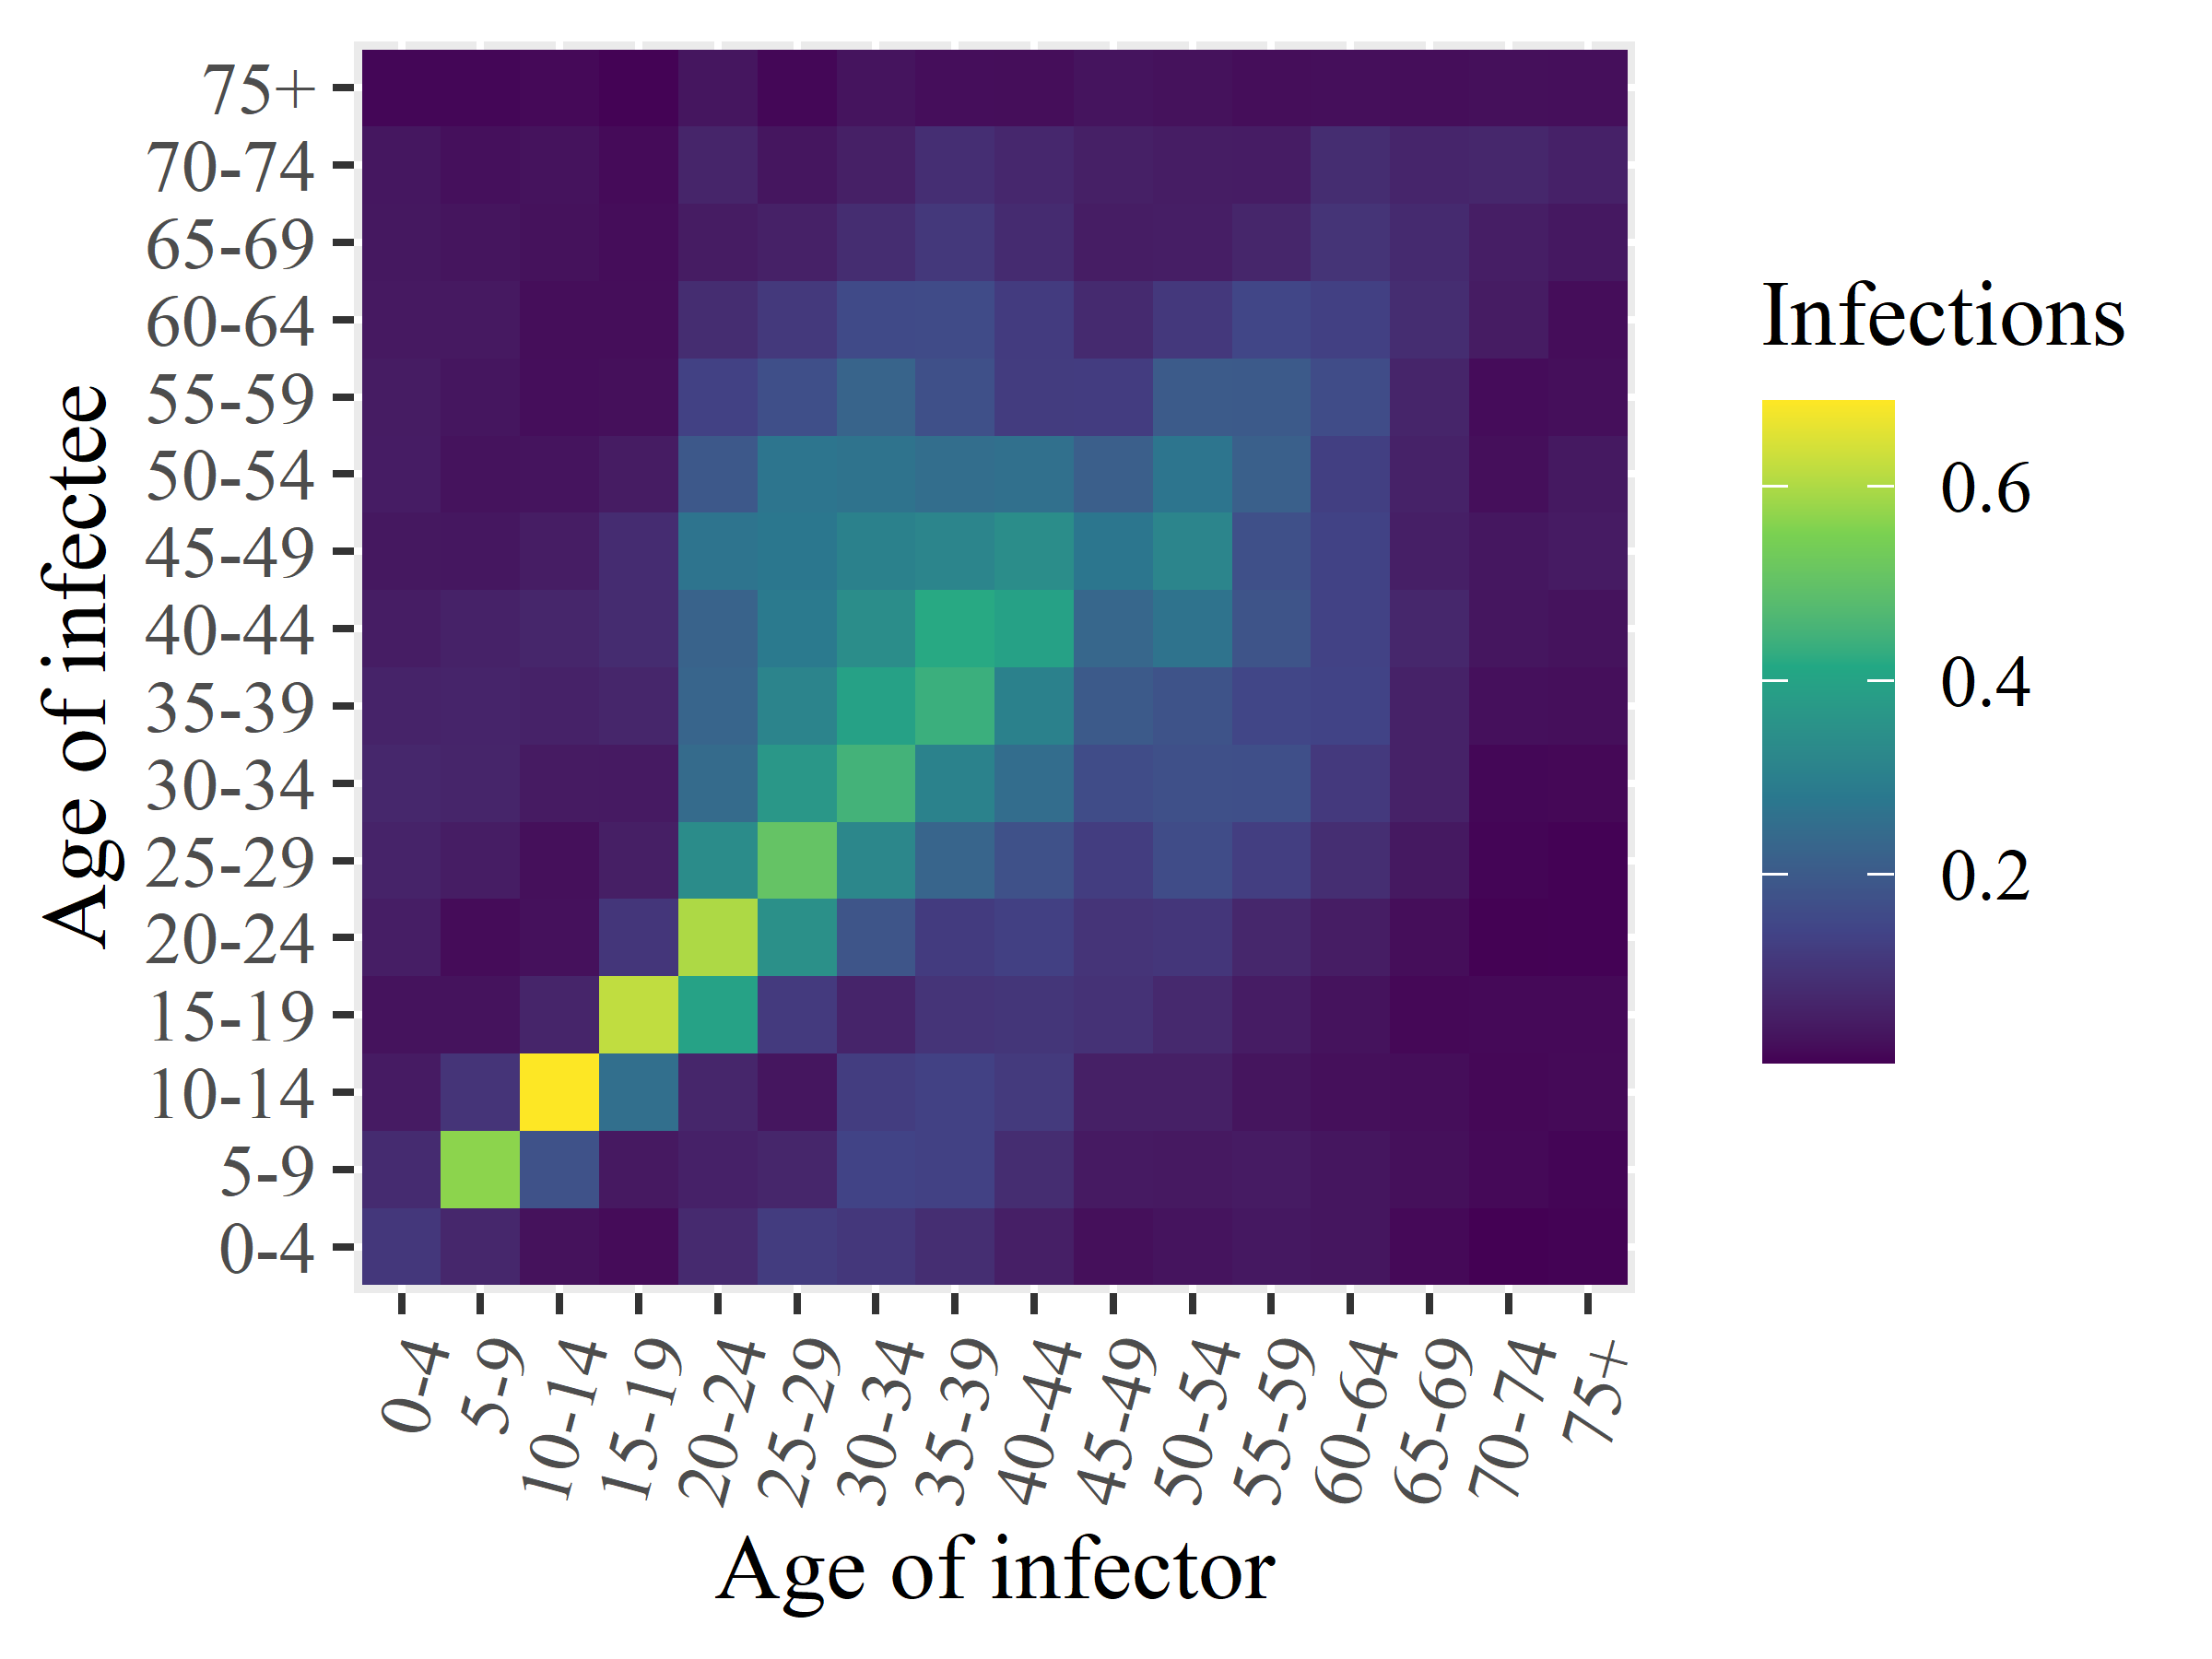

Values plotted in this chart, from the file beside it:
x1, x2, x3, x4, x5, x6, x7, x8, x9, x10, x11, x12, x13, x14, x15, x16
0.1096, 0.08178, 0.04647, 0.03172, 0.05205, 0.0633, 0.07046, 0.06201, 0.04934, 0.03987, 0.04836, 0.04793, 0.04265, 0.0397, 0.03746, 0.01281
0.07193, 0.5671, 0.1022, 0.03098, 0.02, 0.04993, 0.06651, 0.06561, 0.0611, 0.03839, 0.03032, 0.03646, 0.04263, 0.03421, 0.02645, 0.01269
0.02892, 0.1782, 0.6882, 0.06705, 0.02834, 0.02628, 0.04531, 0.06059, 0.06888, 0.05083, 0.03311, 0.02357, 0.02333, 0.02854, 0.03178, 0.01671
0.02049, 0.04266, 0.2544, 0.6192, 0.107, 0.05351, 0.04394, 0.06863, 0.08233, 0.08387, 0.04708, 0.02621, 0.02323, 0.02165, 0.01933, 0.008507
0.07862, 0.05902, 0.06926, 0.3973, 0.5995, 0.3372, 0.2439, 0.2271, 0.2215, 0.2682, 0.1948, 0.1344, 0.08554, 0.04783, 0.06628, 0.03638
0.1222, 0.06912, 0.03706, 0.1178, 0.349, 0.5054, 0.367, 0.3119, 0.2857, 0.2763, 0.2707, 0.1699, 0.1143, 0.0579, 0.03624, 0.01437
0.11, 0.1402, 0.1236, 0.06495, 0.185, 0.3217, 0.449, 0.3962, 0.338, 0.3046, 0.2641, 0.2252, 0.1562, 0.0854, 0.05619, 0.03301
0.08699, 0.1345, 0.134, 0.1019, 0.12, 0.2269, 0.3074, 0.4383, 0.4195, 0.3156, 0.2517, 0.1725, 0.1603, 0.1121, 0.08869, 0.02373
0.05445, 0.08488, 0.116, 0.1059, 0.1325, 0.1761, 0.2503, 0.3032, 0.3962, 0.3378, 0.2574, 0.1213, 0.1206, 0.08085, 0.07249, 0.02306
0.02531, 0.04413, 0.05582, 0.0974, 0.1017, 0.1242, 0.1612, 0.1998, 0.2332, 0.272, 0.212, 0.1231, 0.079, 0.04909, 0.05623, 0.03338
0.03345, 0.04257, 0.05557, 0.07665, 0.1082, 0.1628, 0.1729, 0.1816, 0.2642, 0.3147, 0.2698, 0.2026, 0.113, 0.05175, 0.05038, 0.02871
0.04026, 0.04575, 0.03419, 0.04863, 0.07161, 0.1276, 0.1691, 0.1483, 0.1827, 0.1739, 0.2144, 0.1982, 0.147, 0.06952, 0.04835, 0.02241
0.03542, 0.03695, 0.02532, 0.03095, 0.04985, 0.08719, 0.1149, 0.1387, 0.1373, 0.1381, 0.1294, 0.1612, 0.1327, 0.1013, 0.08563, 0.02391
0.01671, 0.02539, 0.02278, 0.01516, 0.02317, 0.04112, 0.06068, 0.05988, 0.07185, 0.0539, 0.06102, 0.06675, 0.08576, 0.07943, 0.06747, 0.02246
0.005468, 0.01642, 0.01518, 0.01568, 0.006392, 0.01136, 0.01382, 0.0267, 0.03532, 0.03744, 0.02501, 0.02081, 0.04684, 0.05164, 0.0708, 0.02592
0.007652, 0.01142, 0.01766, 0.0167, 0.007556, 0.007518, 0.01503, 0.02461, 0.03166, 0.04645, 0.04152, 0.02428, 0.02152, 0.04061, 0.05911, 0.02498
